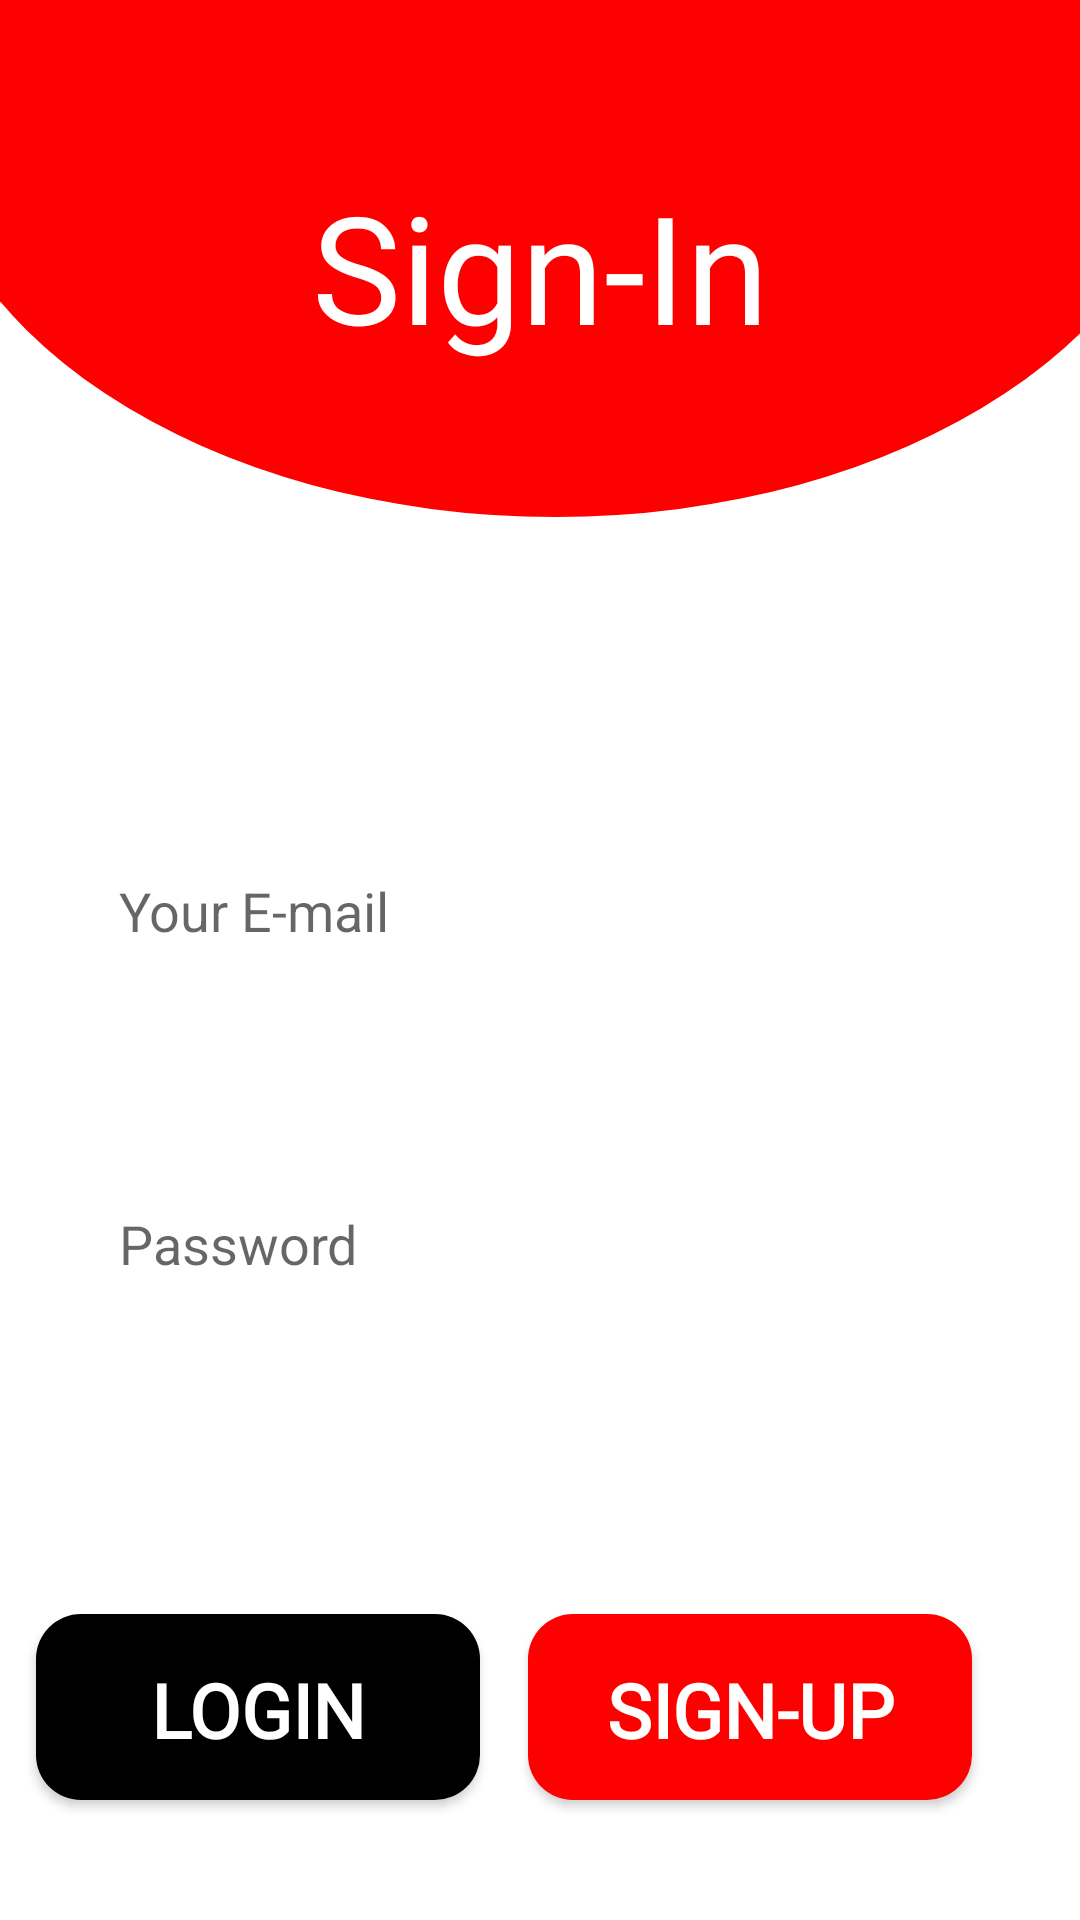

The Android layout XML behind this screen, and the referenced resources:
<!-- AndroidManifest.xml: application theme Theme.LoginApp -->
<!-- res/layout/activity_log_in.xml -->
<?xml version="1.0" encoding="utf-8"?>
<androidx.constraintlayout.widget.ConstraintLayout xmlns:android="http://schemas.android.com/apk/res/android"
    xmlns:app="http://schemas.android.com/apk/res-auto"
    xmlns:tools="http://schemas.android.com/tools"
    android:layout_width="match_parent"
    android:layout_height="match_parent"
    tools:context=".Log_inActivity">

    <EditText
        android:id="@+id/password"
        android:layout_width="320dp"
        android:layout_height="71dp"
        android:layout_marginTop="40dp"
        android:background="@drawable/search_round"
        android:elevation="20dp"
        android:ems="10"
        android:hint="@string/password"
        android:inputType="numberPassword"
        android:padding="20dp"
        app:layout_constraintEnd_toEndOf="@+id/username"
        app:layout_constraintStart_toStartOf="@+id/username"
        app:layout_constraintTop_toBottomOf="@+id/username" />

    <ImageView
        android:id="@+id/imageView5"
        android:layout_width="424dp"
        android:layout_height="281dp"
        android:layout_marginBottom="96dp"
        app:layout_constraintBottom_toTopOf="@+id/username"
        app:layout_constraintEnd_toEndOf="parent"
        app:layout_constraintHorizontal_bias="0.428"
        app:layout_constraintStart_toStartOf="parent"
        app:srcCompat="@drawable/welcomedesignredcircle" />

    <TextView
        android:id="@+id/textView"
        android:layout_width="202dp"
        android:layout_height="103dp"
        android:fontFamily="@font/akaya_telivigala"
        android:gravity="center"
        android:padding="10dp"
        android:text="@string/sign_in"
        android:textColor="@color/white"
        android:textSize="50sp"
        app:layout_constraintBottom_toBottomOf="@+id/imageView5"
        app:layout_constraintEnd_toEndOf="parent"
        app:layout_constraintStart_toStartOf="parent"
        app:layout_constraintTop_toTopOf="parent"
        app:layout_constraintVertical_bias="0.541" />

    <EditText
        android:id="@+id/username"
        android:layout_width="320dp"
        android:layout_height="71dp"
        android:layout_marginTop="268dp"
        android:background="@drawable/search_round"
        android:elevation="20dp"
        android:ems="10"
        android:hint="@string/your_e_mail"
        android:inputType="textEmailAddress"
        android:padding="20dp"
        app:layout_constraintEnd_toEndOf="parent"
        app:layout_constraintHorizontal_bias="0.494"
        app:layout_constraintStart_toStartOf="parent"
        app:layout_constraintTop_toTopOf="parent" />


    <TextView
        android:id="@+id/textView3"
        android:layout_width="match_parent"
        android:layout_height="wrap_content"
        android:layout_marginTop="28dp"
        android:paddingStart="50dp"
        android:text="@string/do_you_forget_your_password"
        android:textColor="@color/black"
        android:textSize="14sp"
        android:textStyle="bold"
        app:layout_constraintBottom_toTopOf="@+id/googlebtn"
        app:layout_constraintEnd_toEndOf="@+id/password"
        app:layout_constraintHorizontal_bias="0.534"
        app:layout_constraintStart_toStartOf="@+id/password"
        app:layout_constraintTop_toBottomOf="@+id/password"
        app:layout_constraintVertical_bias="0.0" />

    <ImageView
        android:id="@+id/googlebtn"
        android:layout_width="50dp"
        android:layout_height="50dp"
        android:layout_marginBottom="148dp"
        android:background="@drawable/google"
        android:padding="50dp"
        app:layout_constraintBottom_toBottomOf="parent"
        app:layout_constraintEnd_toEndOf="parent"
        app:layout_constraintHorizontal_bias="0.49"
        app:layout_constraintStart_toStartOf="parent" />


    <Button
        android:id="@+id/sign_up"
        android:layout_width="148dp"
        android:layout_height="62dp"
        android:layout_marginEnd="36dp"
        android:layout_marginBottom="40dp"
        android:background="@drawable/ripple_effect_red"
        android:fontFamily="@font/akaya_telivigala"
        android:gravity="center"
        android:padding="15dp"
        android:text="@string/sign_up"
        android:textColor="@color/white"
        android:textSize="25sp"
        android:textStyle="bold"
        app:layout_constraintBottom_toBottomOf="parent"
        app:layout_constraintEnd_toEndOf="parent"
        app:layout_constraintTop_toBottomOf="@+id/password"
        app:layout_constraintVertical_bias="1.0" />

    <Button
        android:id="@+id/login"
        android:layout_width="148dp"
        android:layout_height="62dp"
        android:layout_marginBottom="40dp"
        android:background="@drawable/ripple_effect_black"
        android:fontFamily="@font/akaya_telivigala"
        android:gravity="center"
        android:padding="15dp"
        android:text="@string/login"
        android:textColor="@color/white"
        android:textSize="25sp"
        android:textStyle="bold"
        app:layout_constraintBottom_toBottomOf="parent"
        app:layout_constraintEnd_toStartOf="@+id/sign_up"
        app:layout_constraintHorizontal_bias="0.424"
        app:layout_constraintStart_toStartOf="parent"
        app:layout_constraintTop_toBottomOf="@+id/textView3"
        app:layout_constraintVertical_bias="1.0"
        tools:ignore="TextSizeCheck" />


</androidx.constraintlayout.widget.ConstraintLayout>
<!-- resources referenced by this layout -->
<resources>
  <color name="black">#FF000000</color>
  <color name="white">#FFFFFF</color>
  <!-- drawable ripple_effect_black (drawable) -->
  <ripple xmlns:android="http://schemas.android.com/apk/res/android"
      android:color="?android:attr/colorControlHighlight">
      <item android:id="@android:id/background">
          <shape android:shape="rectangle">
              <solid android:color="@color/black" /> 
              <corners android:radius="15dp" /> 
          </shape>
      </item>
      <item android:id="@android:id/mask">
          <shape android:shape="rectangle">
              <solid android:color="@color/lightwhite" /> 
              <corners android:radius="15dp" /> 
          </shape>
      </item>
  </ripple>
  <!-- drawable ripple_effect_red (drawable) -->
  <ripple xmlns:android="http://schemas.android.com/apk/res/android"
      android:color="?android:attr/colorControlHighlight">
      <item android:id="@android:id/background">
          <shape android:shape="rectangle">
              <solid android:color="@color/red" /> 
              <corners android:radius="15dp" /> 
          </shape>
      </item>
      <item android:id="@android:id/mask">
          <shape android:shape="rectangle">
              <solid android:color="@color/lightwhite" /> 
              <corners android:radius="15dp" /> 
          </shape>
      </item>
  </ripple>
  <!-- drawable welcomedesignredcircle (drawable) -->
  <?xml version="1.0" encoding="utf-8"?>
  <shape xmlns:android="http://schemas.android.com/apk/res/android"
      android:shape="oval">
        <solid android:color="@color/red"/>
  
  </shape>
  <string name="do_you_forget_your_password">Do you forget your password?</string>
  <string name="login">Login</string>
  <string name="password">Password</string>
  <string name="sign_in">Sign-In</string>
  <string name="sign_up">Sign-Up</string>
  <string name="your_e_mail">Your E-mail</string>
  <style name="Theme.LoginApp" parent="Theme.AppCompat.Light.NoActionBar">
          
          <item name="colorPrimary">@color/red</item>
          <item name="colorPrimaryVariant">@color/darkred</item>
          <item name="colorOnPrimary">@color/white</item>
          
          <item name="colorSecondary">@color/black</item>
          <item name="colorOnSecondary">@color/lightwhite</item>
          
          <item name="android:colorBackground">@color/white</item>
          <item name="android:textColor">@color/black</item>
          <item name="android:windowBackground">@color/white</item>
      </style>
  <color name="lightwhite">#D8D5D5</color>
  <color name="red">#FD0000</color>
  <color name="darkred">#C80000</color>
</resources>
